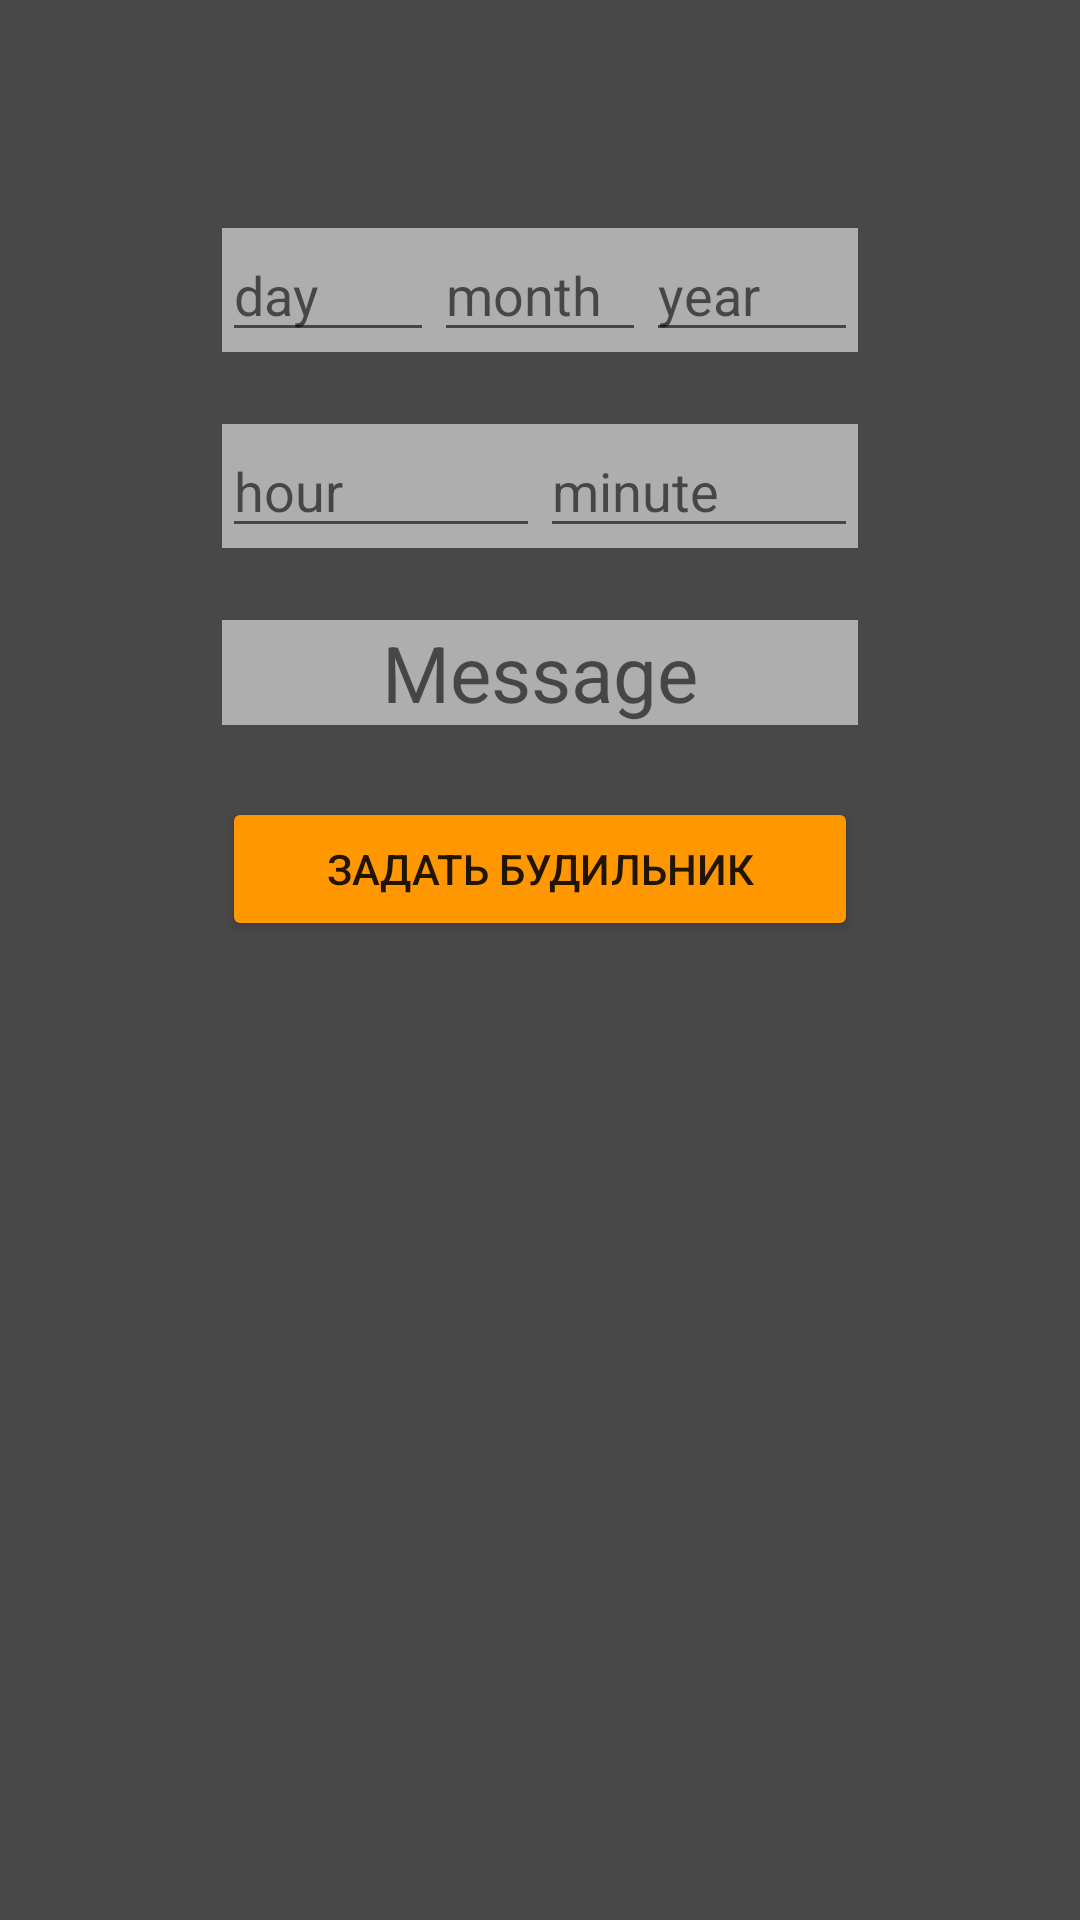

Write the Android layout XML for this screen, with the resource values it uses.
<!-- AndroidManifest.xml: fallback theme Theme.MaterialComponents.DayNight.NoActionBar -->
<!-- res/layout/fragment_time_manager.xml -->
<?xml version="1.0" encoding="utf-8"?>
<FrameLayout xmlns:android="http://schemas.android.com/apk/res/android"
    xmlns:app="http://schemas.android.com/apk/res-auto"
    xmlns:tools="http://schemas.android.com/tools"
    android:layout_width="match_parent"
    android:layout_height="match_parent"
    android:background="#494848"
    android:padding="24dp"
    tools:context=".fragments.time_manager.TimeManagerFragment">

    <androidx.constraintlayout.widget.ConstraintLayout
        android:layout_width="match_parent"
        android:layout_height="match_parent">

        <LinearLayout
            android:id="@+id/linearLayout2"
            android:layout_width="0dp"
            android:layout_height="wrap_content"
            android:layout_marginStart="50dp"
            android:layout_marginTop="52dp"
            android:layout_marginEnd="50dp"
            android:background="#AEAEAE"
            android:orientation="horizontal"
            app:layout_constraintEnd_toEndOf="parent"
            app:layout_constraintHorizontal_bias="0.0"
            app:layout_constraintStart_toStartOf="parent"
            app:layout_constraintTop_toTopOf="parent">

            <EditText
                android:id="@+id/edDay"
                android:layout_width="wrap_content"
                android:layout_height="wrap_content"
                android:layout_weight="1"
                android:ems="10"
                android:hint="@string/day"
                android:inputType="time" />

            <EditText
                android:id="@+id/edMonth"
                android:layout_width="wrap_content"
                android:layout_height="wrap_content"
                android:layout_weight="1"
                android:ems="10"
                android:hint="@string/month"
                android:inputType="time" />

            <EditText
                android:id="@+id/edYear"
                android:layout_width="wrap_content"
                android:layout_height="wrap_content"
                android:layout_weight="1"
                android:ems="10"
                android:hint="@string/year"
                android:inputType="time" />

        </LinearLayout>

        <LinearLayout
            android:id="@+id/linearLayout"
            android:layout_width="0dp"
            android:layout_height="wrap_content"
            android:layout_marginTop="24dp"
            android:background="#AEAEAE"
            android:orientation="horizontal"
            app:layout_constraintEnd_toEndOf="@+id/linearLayout2"
            app:layout_constraintStart_toStartOf="@+id/linearLayout2"
            app:layout_constraintTop_toBottomOf="@+id/linearLayout2">


            <EditText
                android:id="@+id/edHour"
                android:layout_width="100dp"
                android:layout_height="match_parent"
                android:layout_weight="1"
                android:ems="10"
                android:gravity="center_vertical"
                android:hint="@string/hour"
                android:inputType="time" />

            <EditText
                android:id="@+id/edMinute"
                android:layout_width="100dp"
                android:layout_height="match_parent"
                android:layout_weight="1"
                android:ems="10"
                android:hint="@string/minute"
                android:inputType="time" />

        </LinearLayout>

        <EditText
            android:id="@+id/edMessage"
            android:layout_width="0dp"
            android:layout_height="wrap_content"
            android:layout_marginTop="24dp"
            android:background="#AEAEAE"
            android:ems="10"
            android:gravity="center"
            android:hint="@string/message"
            android:inputType="textPersonName"
            android:textSize="26sp"
            app:layout_constraintEnd_toEndOf="@+id/linearLayout"
            app:layout_constraintHorizontal_bias="0.0"
            app:layout_constraintStart_toStartOf="@+id/linearLayout"
            app:layout_constraintTop_toBottomOf="@+id/linearLayout" />

        <Button
            android:id="@+id/bSetNotify"
            android:layout_width="0dp"
            android:layout_height="wrap_content"
            android:layout_marginTop="24dp"
            android:backgroundTint="#FF9800"
            android:text="@string/create_notify"
            app:layout_constraintBottom_toBottomOf="parent"
            app:layout_constraintEnd_toEndOf="@+id/edMessage"
            app:layout_constraintHorizontal_bias="0.0"
            app:layout_constraintStart_toStartOf="@+id/edMessage"
            app:layout_constraintTop_toBottomOf="@+id/edMessage"
            app:layout_constraintVertical_bias="0.0" />

    </androidx.constraintlayout.widget.ConstraintLayout>

</FrameLayout>
<!-- resources referenced by this layout -->
<resources>
  <string name="create_notify">Задать будильник</string>
  <string name="day">day</string>
  <string name="hour">hour</string>
  <string name="message">Message</string>
  <string name="minute">minute</string>
  <string name="month">month</string>
  <string name="year">year</string>
</resources>
